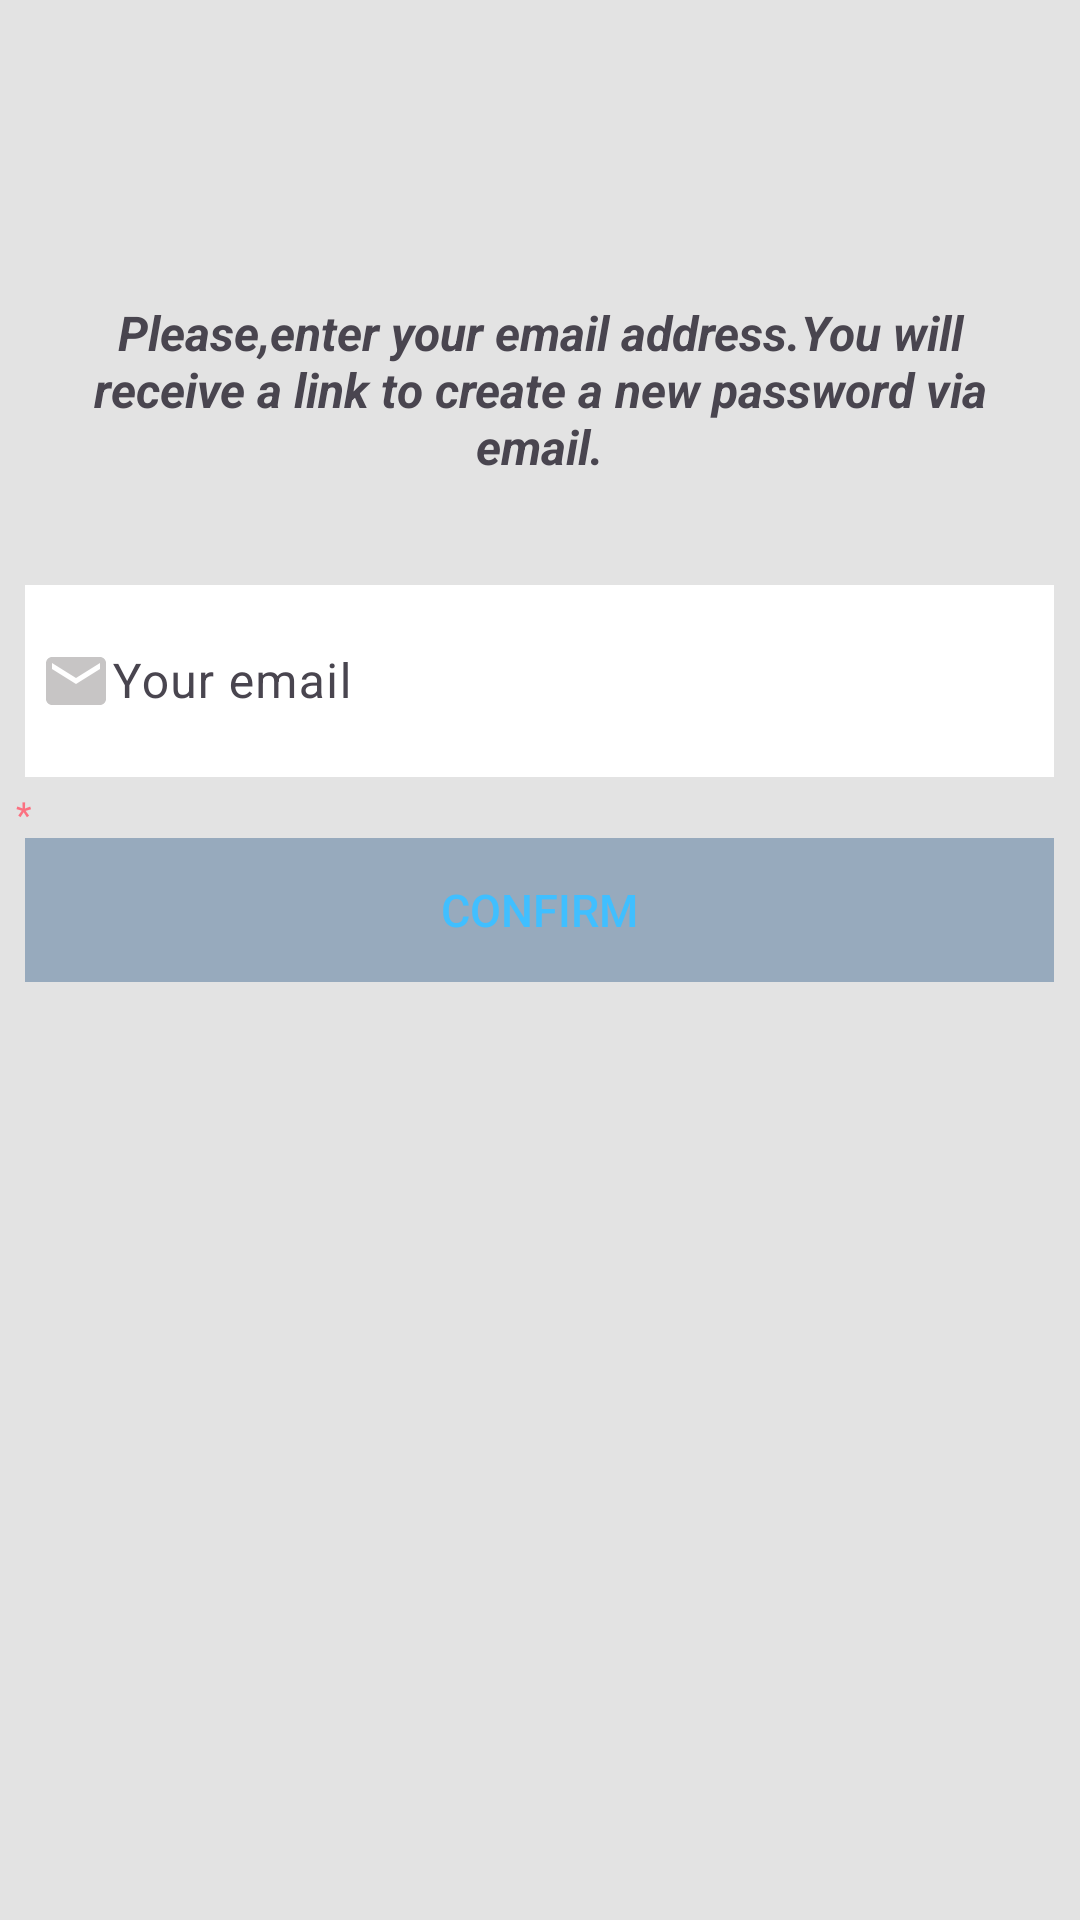

Reconstruct the res/layout file that produces this screen, plus the resources it refers to.
<!-- AndroidManifest.xml: application theme Theme.TrendySteps -->
<!-- res/layout/fragment_forget_password.xml -->
<?xml version="1.0" encoding="utf-8"?>
<layout xmlns:android="http://schemas.android.com/apk/res/android"
    xmlns:tools="http://schemas.android.com/tools"
    xmlns:app="http://schemas.android.com/apk/res-auto">

    <data>

    </data>

    <FrameLayout
        android:layout_width="match_parent"
        android:layout_height="match_parent"
        tools:context=".ui.auth.fragment.ForgetPasswordFragment">

        <ScrollView
            android:layout_width="match_parent"
            android:layout_height="match_parent"
            android:background="@color/light_gray"
            tools:context=".ui.auth.UpdatePasswordActivity">


            <androidx.constraintlayout.widget.ConstraintLayout
                android:layout_width="match_parent"
                android:layout_height="wrap_content">

                <androidx.appcompat.widget.Toolbar
                    android:id="@+id/toolbarNewpassword"
                    android:layout_width="match_parent"
                    android:layout_height="?attr/actionBarSize"
                    android:layout_marginTop="16dp"
                    android:theme="?attr/actionBarTheme"
                    app:layout_constraintEnd_toEndOf="parent"
                    app:layout_constraintStart_toStartOf="parent"
                    app:layout_constraintTop_toTopOf="parent">

                    <TextView
                        android:id="@+id/txt_newPassword"
                        android:layout_width="wrap_content"
                        android:layout_height="wrap_content"
                        android:layout_gravity="center"
                        android:padding="15dp"
                        android:text=""
                        android:textSize="15sp"
                        app:layout_constraintBottom_toBottomOf="parent"
                        app:layout_constraintEnd_toEndOf="parent"
                        app:layout_constraintStart_toStartOf="parent"
                        app:layout_constraintTop_toTopOf="parent" />
                </androidx.appcompat.widget.Toolbar>


                <ProgressBar
                    android:id="@+id/progressbarNewPassword"
                    style="?android:attr/progressBarStyle"
                    android:layout_width="wrap_content"
                    android:layout_height="wrap_content"
                    android:layout_centerInParent="true"
                    android:layout_gravity="center"
                    android:elevation="100dp"
                    android:focusable="true"
                    android:indeterminate="true"
                    android:visibility="invisible"
                    app:layout_constraintBottom_toBottomOf="parent"
                    app:layout_constraintEnd_toEndOf="parent"
                    app:layout_constraintStart_toStartOf="parent"
                    app:layout_constraintTop_toTopOf="parent" />

                <androidx.appcompat.widget.LinearLayoutCompat
                    android:id="@+id/laProgressBar"
                    android:layout_width="match_parent"
                    android:layout_height="match_parent"
                    android:orientation="vertical"
                    app:layout_constraintBottom_toBottomOf="parent"
                    app:layout_constraintEnd_toEndOf="parent"
                    app:layout_constraintHorizontal_bias="0.0"
                    app:layout_constraintStart_toStartOf="parent"
                    app:layout_constraintTop_toBottomOf="@+id/toolbarNewpassword"
                    app:layout_constraintVertical_bias="0.0">


                    <TextView
                        android:id="@+id/txt_Email"
                        android:layout_width="match_parent"
                        android:layout_height="wrap_content"
                        android:gravity="center"
                        android:layout_marginBottom="20dp"
                        android:text="Please,enter your email address.You will receive a link to create a new password via email."
                        android:padding="10dp"
                        android:textSize="16sp"
                        android:layout_margin="10dp"
                        android:textStyle="bold|italic"
                        app:layout_constraintEnd_toEndOf="parent"
                        app:layout_constraintStart_toStartOf="parent" />



                    <com.google.android.material.textfield.TextInputLayout
                        android:id="@+id/emailTil_fpassword"
                        style="@style/style_text_input"
                        app:helperText="*"
                        app:helperTextTextColor="@color/red"
                        app:layout_constraintBottom_toBottomOf="parent"
                        app:layout_constraintStart_toStartOf="parent"
                        app:layout_constraintTop_toTopOf="parent">

                        <com.google.android.material.textfield.TextInputEditText
                            android:id="@+id/email_fpassword"
                            android:layout_width="343dp"
                            android:layout_height="64dp"
                            android:background="@drawable/desgin_edittext"
                            android:backgroundTint="@color/white"
                            android:drawableStart="@drawable/baseline_email_24"
                            android:hint="@string/your_email"
                            android:padding="5dp" />

                    </com.google.android.material.textfield.TextInputLayout>

                    <androidx.appcompat.widget.AppCompatButton
                        android:id="@+id/btn_confirm"
                        android:layout_width="wrap_content"
                        android:layout_height="wrap_content"
                        android:layout_gravity="center"
                        android:layout_marginBottom="10dp"
                        android:background="@drawable/btn_background"
                        android:enabled="false"
                        android:gravity="center"
                        android:text="@string/confirm"
                        android:textColor="@color/status_text_color"
                        android:textSize="15sp" />
                </androidx.appcompat.widget.LinearLayoutCompat>

            </androidx.constraintlayout.widget.ConstraintLayout>
        </ScrollView>
    </FrameLayout>
</layout>
<!-- resources referenced by this layout -->
<resources>
  <color name="light_gray">#E3E3E3</color>
  <color name="red">#FB7181</color>
  <color name="white">#FFFFFFFF</color>
      //required
  <!-- drawable baseline_email_24 (drawable) -->
  <vector xmlns:android="http://schemas.android.com/apk/res/android"
      android:width="24dp"
      android:height="24dp"
      android:tint="#C7C5C5"
      android:viewportWidth="24"
      android:viewportHeight="24">
      <path
          android:fillColor="@android:color/white"
          android:pathData="M20,4L4,4c-1.1,0 -1.99,0.9 -1.99,2L2,18c0,1.1 0.9,2 2,2h16c1.1,0 2,-0.9 2,-2L22,6c0,-1.1 -0.9,-2 -2,-2zM20,8l-8,5 -8,-5L4,6l8,5 8,-5v2z" />
  </vector>
  <!-- drawable btn_background (drawable) -->
  <?xml version="1.0" encoding="utf-8"?>
  <selector xmlns:android="http://schemas.android.com/apk/res/android">
  
      <item android:state_enabled="true" android:state_pressed="false">
          <shape android:shape="rectangle" android:visible="true">
              <size android:width="343dp" android:height="48dp" />
              <solid android:color="@color/blue" />
          </shape>
      </item>
  
      <item android:state_enabled="true" android:state_pressed="true">
          <shape android:shape="rectangle" android:visible="true">
              <size android:width="343dp" android:height="48dp" />
              <solid android:color="@color/blue" />
  
  
          </shape>
      </item>
  
      <item>
          <shape>
              android:shape="rectangle"
              android:visible="true">
              <size android:width="343dp" android:height="48dp" />
              <solid android:color="@color/grey" />
          </shape>
  
      </item>
  
  
  </selector>
  <!-- drawable desgin_edittext (drawable) -->
  <?xml version="1.0" encoding="utf-8"?>
  <shape xmlns:android="http://schemas.android.com/apk/res/android"
      android:shape="rectangle"
      android:visible="true">
      <size
          android:width="343dp"
          android:height="48dp" />
      <stroke
          android:width="1dp"
          android:color="@color/blue" />
  
  
  </shape>
  <string name="confirm">Confirm</string>
  <string name="your_email">Your email</string>
  <style name="style_text_input">
          <item name="android:layout_width">match_parent</item>
          <item name="android:layout_height">wrap_content</item>
          <item name="android:layout_marginTop">@dimen/_10dp</item>
          <item name="android:gravity">center</item>
      </style>
  <style name="Theme.TrendySteps" parent="Base.Theme.TrendySteps" />
  <color name="blue">#40BFFF</color>
  <color name="grey">#97AABD</color>
  <dimen name="_10dp">10dp</dimen>
  <style name="Base.Theme.TrendySteps" parent="Theme.Material3.DayNight.NoActionBar">
          <item name="colorPrimary">@color/blue</item>
          <item name="colorAccent">@color/blue</item>
          <item name="colorPrimaryVariant">@color/blue</item>
          <item name="colorPrimaryDark">@color/blue</item>
          
          <item name="android:statusBarColor">@color/blue</item>
          <item name="android:windowLightStatusBar">true</item>
          <item name="android:navigationBarColor">@color/white</item>
          <item name="android:windowLightNavigationBar" tools:targetApi="o_mr1">true</item>
      </style>
</resources>
